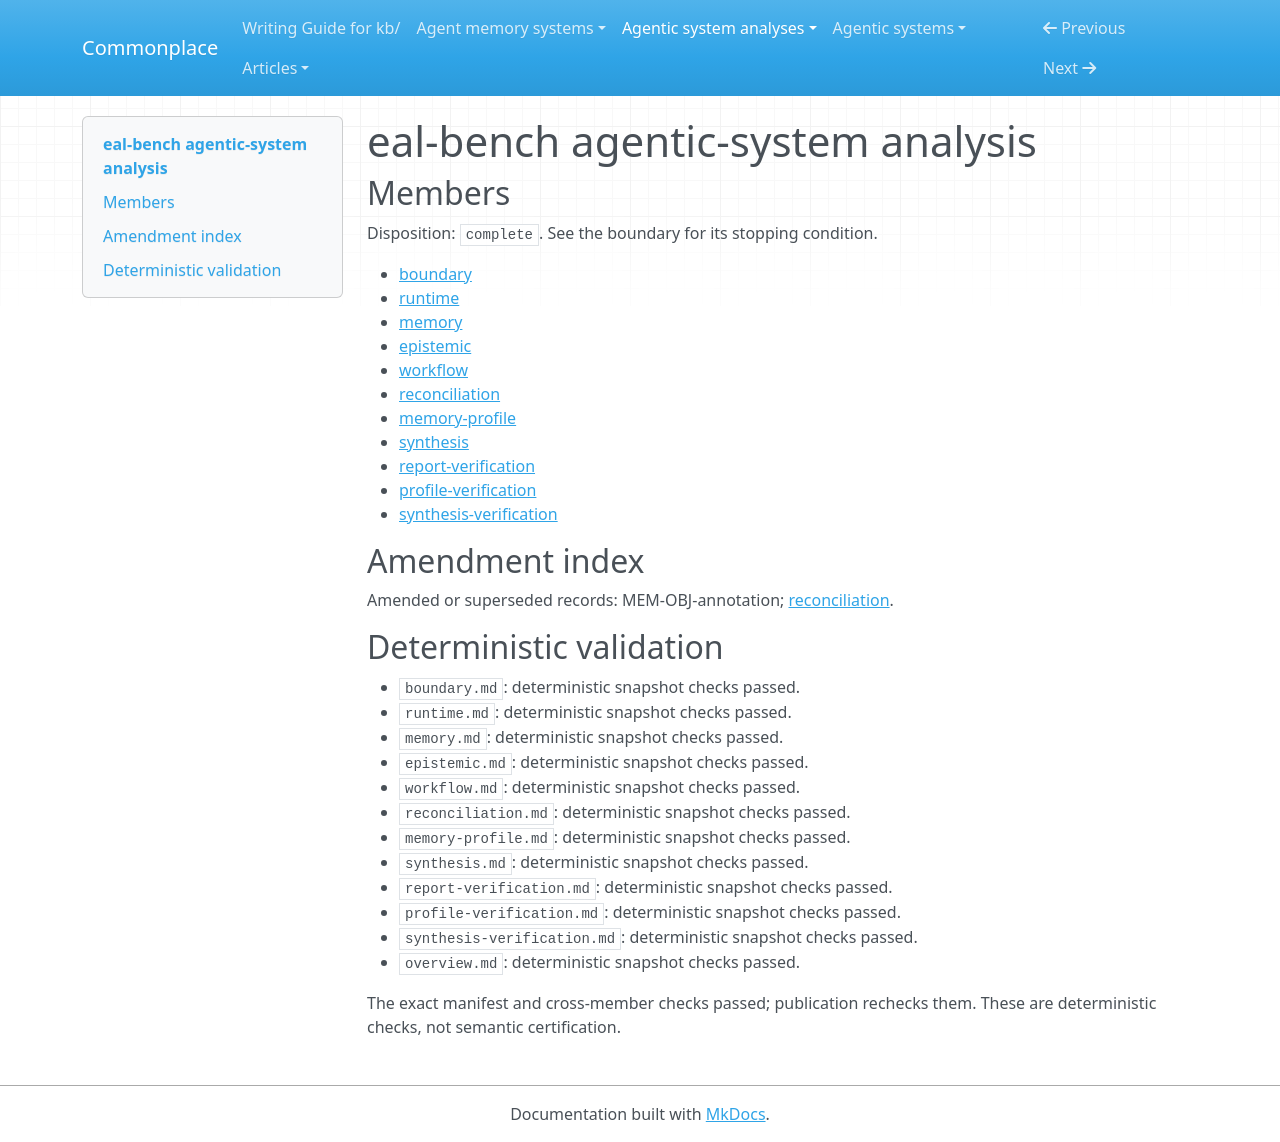

repository: zby/commonplace · page: agentic-system-analyses/retained/eal-bench/overview/index.html · generator: mkdocs

---
type: agentic-system-analyses/types/agentic-system-analysis-overview.md
description: EAL-Bench evaluates authorization-memory formation and downstream tool
  decisions, with structural admission and wired outcome feedback but no established
  live improvement.
run-id: AAS-2026-10-15-eal-bench-f9a76e2fa858-01
result-disposition: complete
target-class: workflow
boundary-kind: whole-system
reviewed-boundary: 51648690bc52d7a9c7ac080a2c67a784fe9d56cb
analysis-cutoff: '2026-10-15'
evidence-tier: code-grounded
system: eal-bench
run-date: '2026-10-15'
inputs-commit: a320038ed1a423b051eedbcec593172f8c2032f4
---

# eal-bench agentic-system analysis

## Members

Disposition: `complete`. See the boundary for its stopping condition.

- [boundary](./boundary.md)
- [runtime](./runtime.md)
- [memory](./memory.md)
- [epistemic](./epistemic.md)
- [workflow](./workflow.md)
- [reconciliation](./reconciliation.md)
- [memory-profile](./memory-profile.md)
- [synthesis](./synthesis.md)
- [report-verification](./report-verification.md)
- [profile-verification](./profile-verification.md)
- [synthesis-verification](./synthesis-verification.md)

## Amendment index

Amended or superseded records: MEM-OBJ-annotation; [reconciliation](reconciliation.md).

## Deterministic validation

- `boundary.md`: deterministic snapshot checks passed.
- `runtime.md`: deterministic snapshot checks passed.
- `memory.md`: deterministic snapshot checks passed.
- `epistemic.md`: deterministic snapshot checks passed.
- `workflow.md`: deterministic snapshot checks passed.
- `reconciliation.md`: deterministic snapshot checks passed.
- `memory-profile.md`: deterministic snapshot checks passed.
- `synthesis.md`: deterministic snapshot checks passed.
- `report-verification.md`: deterministic snapshot checks passed.
- `profile-verification.md`: deterministic snapshot checks passed.
- `synthesis-verification.md`: deterministic snapshot checks passed.
- `overview.md`: deterministic snapshot checks passed.

The exact manifest and cross-member checks passed; publication rechecks them. These are deterministic checks, not semantic certification.
